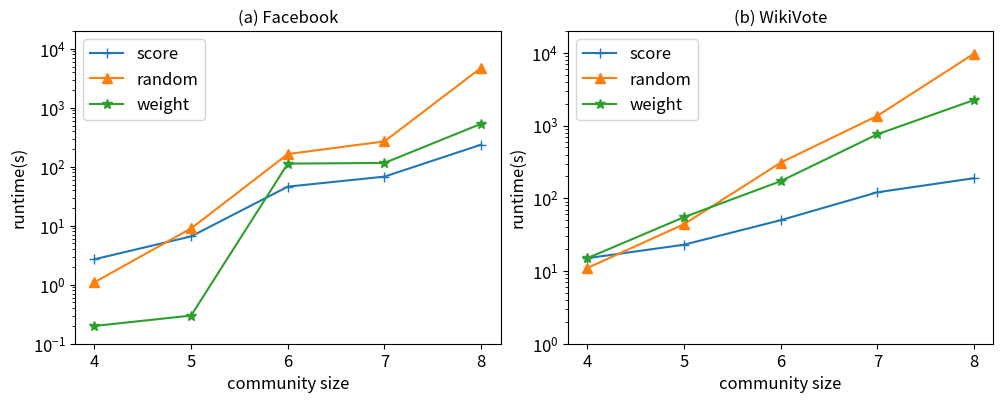

Reproduce this figure in Python.
import matplotlib.pyplot as plt
import matplotlib
import numpy as np
plt.rcParams['font.size']=12
plt.rcParams['lines.markersize'] = 7
# 生成示例数据
categories = ['4', '5', '6', '7','8']
#face
y1 = [2.7, 6.6, 46, 68, 237]  # score
y2 = [1.1, 9, 164, 269, 4756]  # random
y3 = [0.2, 0.3, 113, 116, 535]  # weight
#wiki
y4 = [15, 23, 50, 121, 189]  # score
y5 = [11, 44, 309, 1360, 9756]  # random
y6 = [15, 55, 172, 759, 2248]  # weight

# 创建两个子图
fig, (ax1, ax2) = plt.subplots(1, 2, figsize=(10, 4))

# 绘制第一个折线图
ax1.plot(categories, y1, marker='+', label='score', linestyle='-')
ax1.plot(categories, y2, marker='^', label='random', linestyle='-')
ax1.plot(categories, y3, marker='*', label='weight', linestyle='-')

# 设置第一个子图标题和标签
ax1.set_title('(a) Facebook',fontsize = 12)
ax1.set_xlabel('community size')
ax1.set_ylabel('runtime(s)')
# yticks = [10**i for i in range(1, 7)]
# print(yticks)
# ax1.set_yticks(yticks)
ax1.legend()
ax1.set_ylim(10**-1, 10 ** 4*2)
ax1.set_yscale('log')
# 绘制第二个折线图
ax2.plot(categories, y4, marker='+', label='score', linestyle='-')
ax2.plot(categories, y5, marker='^', label='random', linestyle='-')
ax2.plot(categories, y6, marker='*', label='weight', linestyle='-')


# 设置第二个子图标题和标签
ax2.set_title('(b) WikiVote',fontsize = 12)
ax2.set_xlabel('community size')
ax2.set_ylabel('runtime(s)')
ax2.legend()
ax2.set_ylim(10**0, 10 ** 4*2)
ax2.set_yscale('log')
plt.tight_layout(pad=0.5)

# 显示图表
plt.show()
